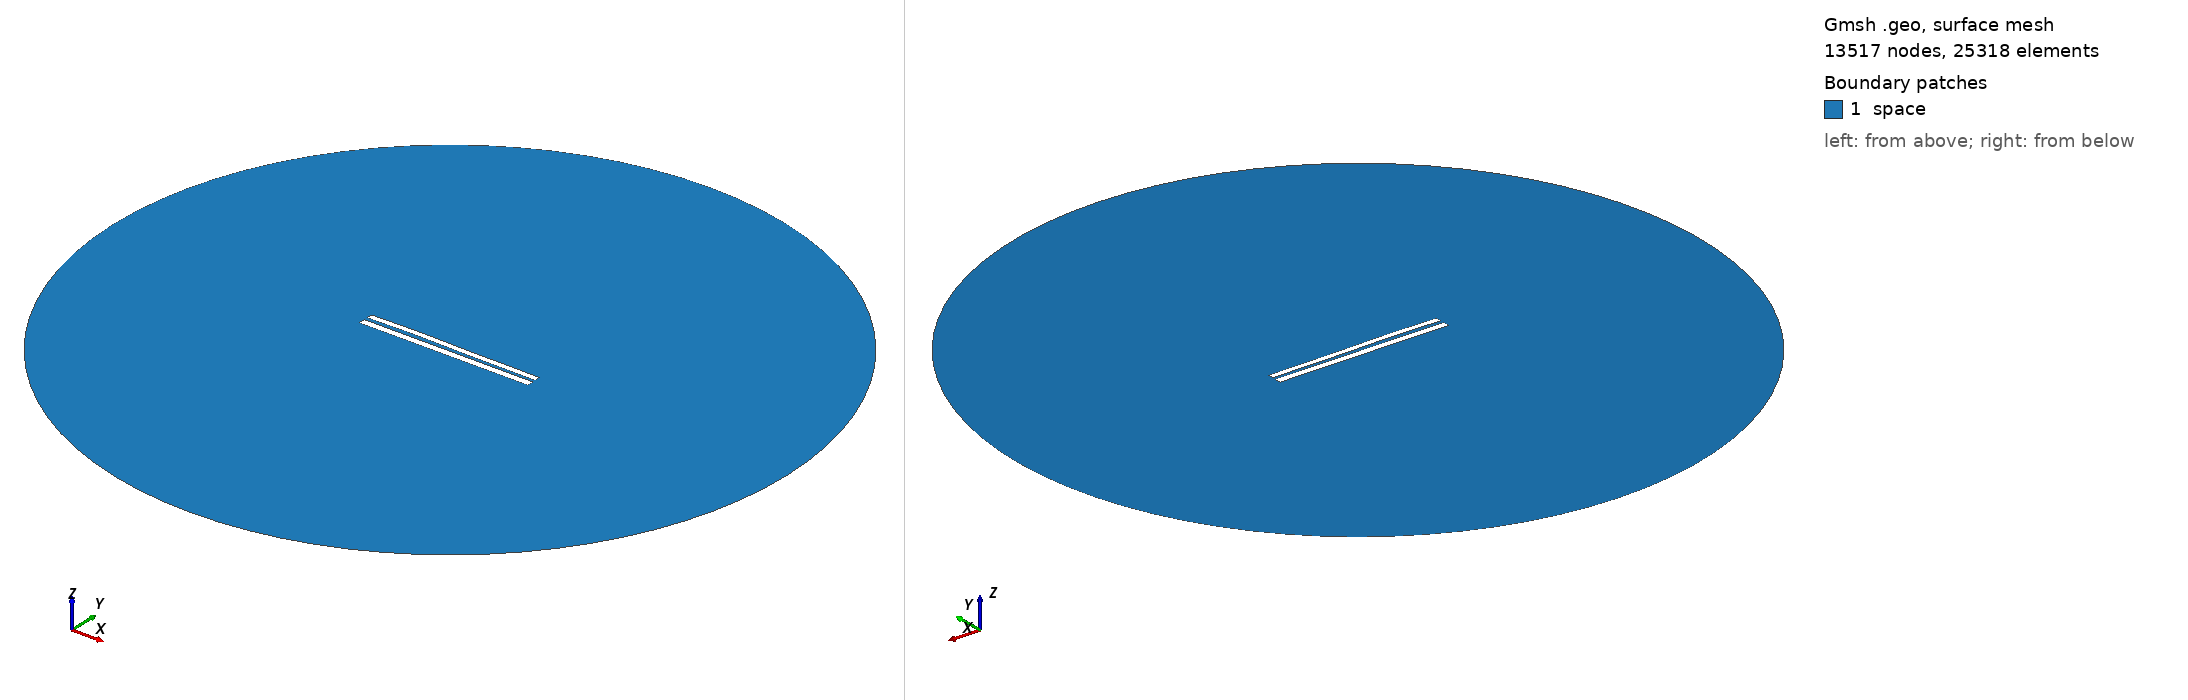

Gmsh geometry script, surface-meshed: 13517 nodes, 25318 surface elements. Boundary patches (legend numbers): 1 space. Left view from above one corner, right view from below the opposite corner. Legend entries are the model's physical surfaces. The drawing asked Gmsh for element sizes between 1% and 20% of the model's largest extent; the script's own settings can give other sizes.

=== 7624.geo (drawn) ===
//---------------------------------------
// Geometry kernel
//---------------------------------------

SetFactory("OpenCASCADE");



//---------------------------------------
// Parameters of the geometry
//---------------------------------------

// Overetch of the upper plate
overetch = 0.25;

// Distance between the plates
distance = 2.0;

// Discretization over the x axis (for the deformation)
nx = 50; 

// Length of the plate
L = 100 - overetch; 

// Number of modes
n = 4; 

// 1st mode coefficient
coeff(1) = -0.15;
beta(1) = 0.596864 * 3.1415926535 / L;

// 2nd mode coefficient
coeff(2) = 0.15;
beta(2) = 1.49418 * 3.1415926535 / L;

// 3rd mode coefficient
coeff(3) = 0.15;
beta(3) = 2.50025 * 3.1415926535 / L;

// 4th mode coefficient
coeff(4) = 0.07499999999999998;
beta(4) = 3.49999 * 3.1415926535 / L;



//---------------------------------------
// Upper plate (deformed rectangle)
//---------------------------------------

// Coordiantes of the upper plate
xmin = -50;
xmax = 50 - overetch;

// Height of the upper plate
yheight = 4 - 2 * overetch;

// Indexes of the points
UpperID[] = {};
LowerID[] = {};
LeftID[] = {};
RightID[] = {};

// Point index
p = 1;

// Horizontal edges
For i In {1:nx}
    x = xmin + (i-1)*(xmax - xmin)/(nx-1);

    y_bottom = distance / 2 + overetch;
    For j In {1:n}
        C = (Cosh(beta(j)*L) + Cos(beta(j)*L)) / (Sinh(beta(j)*L) + Sin(beta(j)*L));
        y_bottom  = y_bottom + coeff(j) * (Cosh(beta(j)*(x+50)) - Cos(beta(j)*(x+50)) - C * (Sinh(beta(j)*(x+50)) - Sin(beta(j)*(x+50))));
    EndFor

    y_top = y_bottom + yheight;

    Point(p) = {x, y_top, 0, 1.0};
    UpperID[i] = p;
    p = p + 1;

    Point(p) = {x, y_bottom, 0, 1.0};
    LowerID[i] = p;
    p = p + 1;
EndFor

// Create point lists
UpperPts[] = {}; LowerPts[] = {};
For i In {1:nx}
  UpperPts[] += {UpperID[i]};
  LowerPts[] += {LowerID[i]};
EndFor

// Build splines
Spline(1) = {UpperPts[]};
Spline(2) = {LowerPts[]};
Line(3) = {LowerPts[nx-1], UpperPts[nx-1]};
Line(4) = {LowerPts[0], UpperPts[0]};

// Build the plane surface
Curve Loop(1) = {2, 3, -1, -4};
Plane Surface(1) = {1};



//---------------------------------------
// Lower plate (rectangle)
//---------------------------------------

// Vertices
Point(1001) = {-50, -1, 0, 1.0};
Point(1002) = { 50, -1, 0, 1.0};
Point(1003) = { 50,  -5, 0, 1.0};
Point(1004) = {-50,  -5, 0, 1.0};

// Edges
Line(5) = {1001, 1002};
Line(6) = {1002, 1003};
Line(7) = {1003, 1004};
Line(8) = {1004, 1001};

// Plane surface
Line Loop(2) = {5, 6, 7, 8};
Plane Surface(2) = {2}; 



//---------------------------------------
// Outer (fictious) boundary
//---------------------------------------

// Points
Point(1005) = {0, 0, 0};       // Center
Point(1006) = {200, 0, 0};     // Start point
Point(1007) = {0, 200, 0};     // 90 degrees
Point(1008) = {-200, 0, 0};    // 180 degrees
Point(1009) = {0, -200, 0};    // 270 degrees

// Circle arcs (each needs start, center, end)
Circle(9) = {1006, 1005, 1007};
Circle(10) = {1007, 1005, 1008};
Circle(11) = {1008, 1005, 1009};
Circle(12) = {1009, 1005, 1006};

// Plane surface for the entire domain
Curve Loop(3) = {9, 10, 11, 12};
Surface(3) = {3};

// Subtract the plates from the whole domain to obtain the actual domain where we want to solve the equations
BooleanDifference{ Surface{3}; Delete; }{ Surface{1}; Surface{2}; Delete; }




//---------------------------------------
// Transfinite Lines/Curves
//---------------------------------------

// Set the number of points on the boundaries
r = 7;

// Plates
Transfinite Curve {1, 2} = 50*r Using Progression 1;
Transfinite Curve {3, 4} = 2*r Using Progression 1;
Transfinite Line {5, 7} = 50*r Using Progression 1;
Transfinite Line {6, 8} = 2*r Using Progression 1;

// Outer boundary
Transfinite Line {9, 10, 11, 12} = 20 Using Progression 1;



//---------------------------------------
// Physical groups
//---------------------------------------                

// Physical curves (boundaries)
Physical Line("force_segment", 10) = {2};
Physical Line("upper_plate", 11) = {1, 3, 4};
Physical Line("lower_plate", 12) = {5, 6, 7, 8};
Physical Line("boundary", 20) = {9, 10, 11, 12};

// Physical Surfaces
Physical Surface("space", 30) = {3};



//---------------------------------------
// 6. Generate the Mesh
//---------------------------------------

// 2D mesh generation
Mesh 2;
